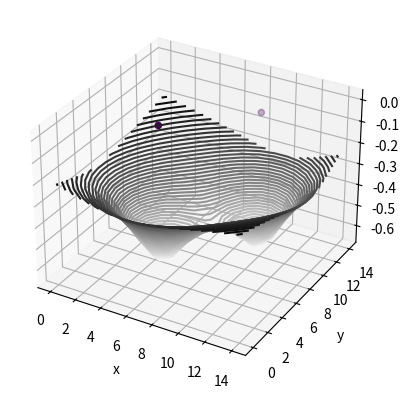

Write Python code to recreate this figure.
import numpy as np
import matplotlib.pyplot as plt
from mpl_toolkits import mplot3d

class LandScape:
    """contains a sampled spacial landscape of static electric potential information"""

    def __init__(self,x_dim,y_dim,z_dim):
        #self.landscape_ = np.zeros((x_dim,y_dim,z_dim))
        self.charges_ = np.zeros((0,4))
        self.ax_ = plt.axes(projection='3d')
        self.ax_.set_xlabel('x')
        self.ax_.set_ylabel('y')
        self.ax_.set_zlabel('z')
        
    def add_charges(self,charge_list):
        """charge list should be [[x,y,z,q],...]"""
        self.charges_ = np.concatenate((self.charges_,charge_list),axis=0)

    def plot_charge_locations(self):
        
        
        self.ax_.scatter3D(self.charges_[:,0],
                     self.charges_[:,1],
                     self.charges_[:,2],
                     c = self.charges_[:,3])
        
    def potential(self,X,Y,z):
        #there is still potential for improvments by vectorizing over charge, how to do so isn't yet obvious
        return sum([c[3] / np.sqrt((X-c[0])**2 + (Y-c[1])**2 + (z-c[2])**2) for c in self.charges_])
    
    def plot_potential(self,x,y,z):
        
        X, Y = np.meshgrid(x,y)
        Z = self.potential(X,Y,z)
        
        self.ax_.contour3D(X,Y,Z, 50, cmap='binary')
        

      

    
if __name__ == "__main__":
    foo = LandScape(10,10,10)
    foo.add_charges([[5,5,0,-1],[10,10,0,-1]])
    foo.plot_charge_locations()
    X = np.arange(0,15,1)
    Y = np.arange(0,15,1)
    foo.plot_potential(X,Y,-2)
    plt.show()
